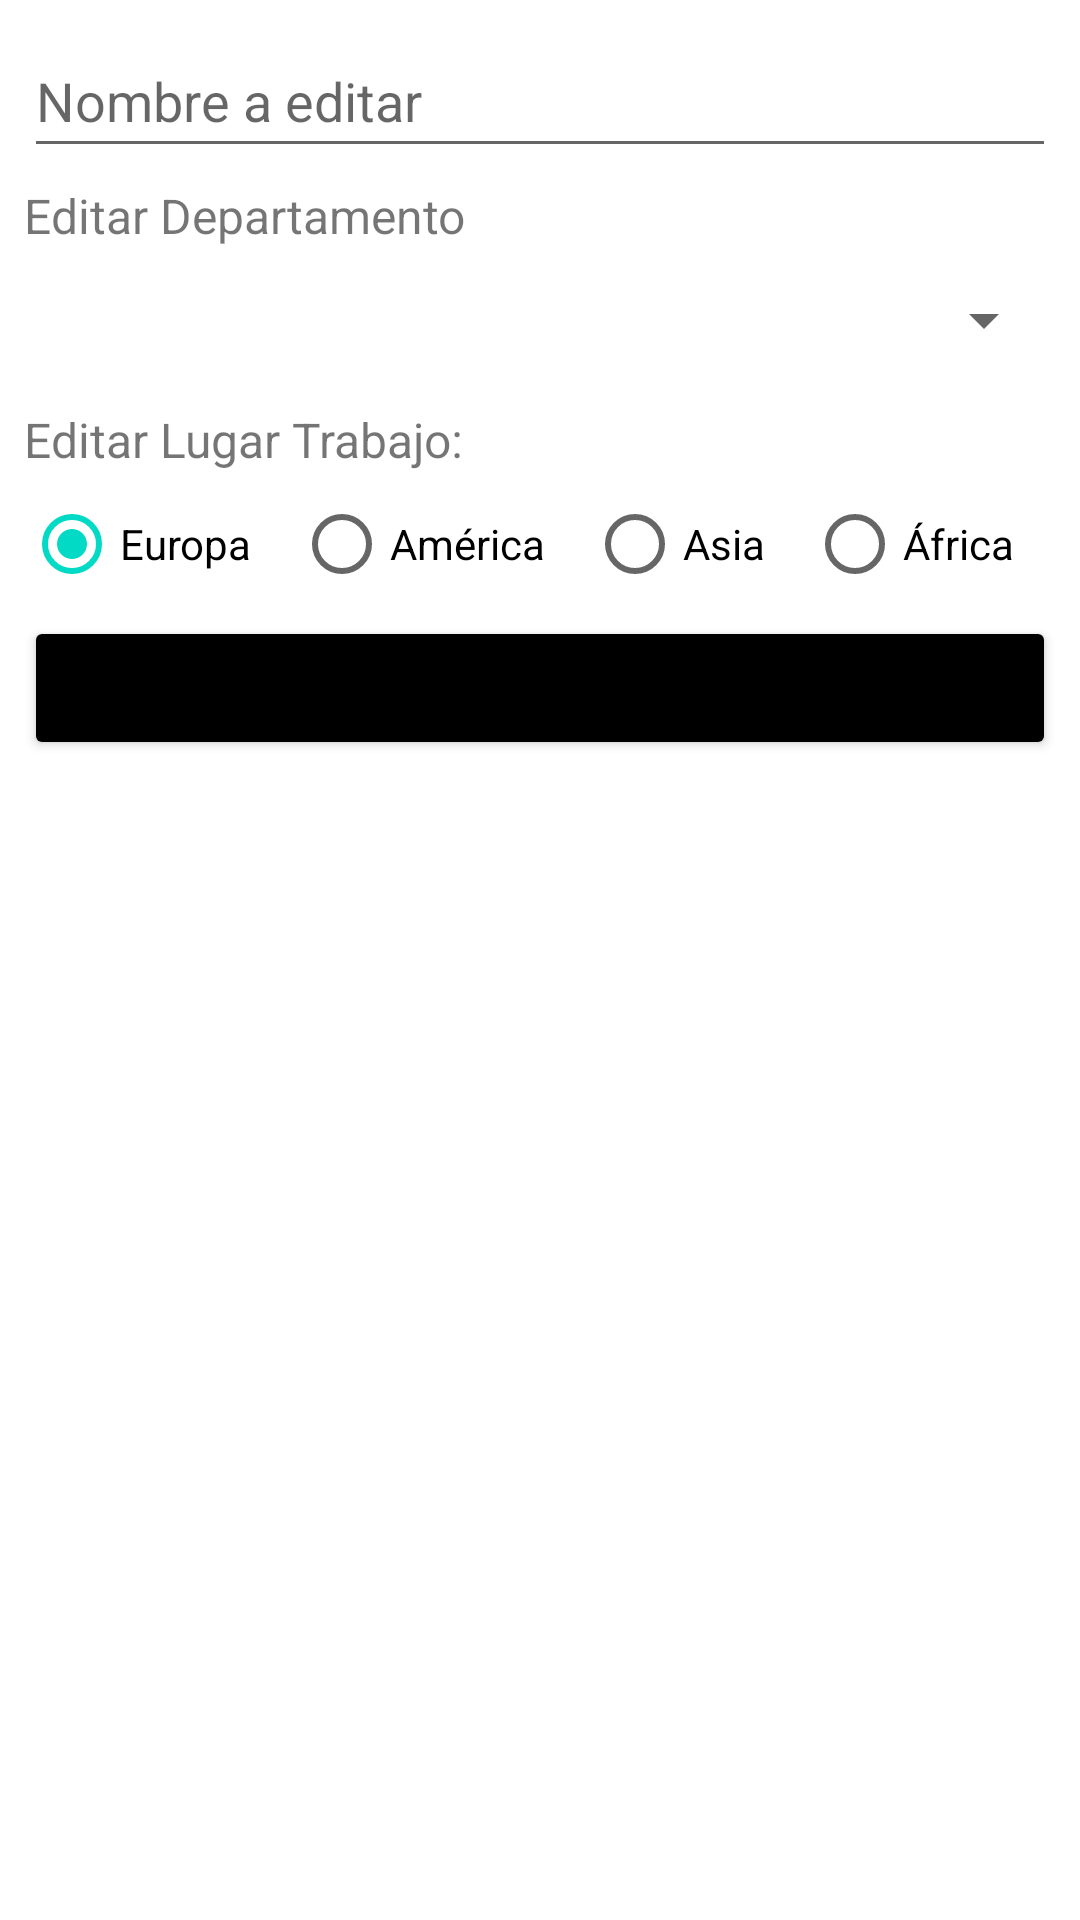

This screen was rendered from an Android layout file. Write that file and the resources it references.
<!-- AndroidManifest.xml: application theme Theme.ExamenFinalRecuperacion -->
<!-- res/layout/dialog_editar_empleado.xml -->
<?xml version="1.0" encoding="utf-8"?>
<LinearLayout xmlns:android="http://schemas.android.com/apk/res/android"
    xmlns:tools="http://schemas.android.com/tools"
    android:layout_width="match_parent"
    android:layout_height="wrap_content"
    android:orientation="vertical"
    android:padding="8dp">

    <EditText
        android:id="@+id/editTextNombreEditar"
        android:layout_width="match_parent"
        android:layout_height="wrap_content"
        android:ems="10"
        android:hint="Nombre a editar"
        android:inputType="textPersonName"
        android:minHeight="48dp" />

    <Space
        android:layout_width="match_parent"
        android:layout_height="5dp" />

    <TextView
        android:id="@+id/textView4"
        android:layout_width="match_parent"
        android:layout_height="wrap_content"
        android:text="Editar Departamento"
        android:textSize="16sp" />

    <Spinner
        android:id="@+id/spinnerDepartamentosEditar"
        android:layout_width="match_parent"
        android:layout_height="wrap_content"
        android:minHeight="48dp"
        tools:ignore="SpeakableTextPresentCheck" />

    <Space
        android:layout_width="match_parent"
        android:layout_height="5dp" />

    <TextView
        android:id="@+id/textView3"
        android:layout_width="match_parent"
        android:layout_height="wrap_content"
        android:text="Editar Lugar Trabajo:"
        android:textSize="16sp" />

    <RadioGroup
        android:id="@+id/radioGroupLugarTrabajoEditar"
        android:layout_width="match_parent"
        android:layout_height="wrap_content"
        android:orientation="horizontal">

        <RadioButton
            android:id="@+id/radioButton5"
            android:layout_width="wrap_content"
            android:layout_height="wrap_content"
            android:layout_weight="1"
            android:checked="true"
            android:text="Europa" />

        <RadioButton
            android:id="@+id/radioButton6"
            android:layout_width="wrap_content"
            android:layout_height="wrap_content"
            android:layout_weight="1"
            android:text="América" />

        <RadioButton
            android:id="@+id/radioButton7"
            android:layout_width="wrap_content"
            android:layout_height="wrap_content"
            android:layout_weight="1"
            android:text="Asia" />

        <RadioButton
            android:id="@+id/radioButton8"
            android:layout_width="wrap_content"
            android:layout_height="wrap_content"
            android:layout_weight="1"
            android:text="África" />

    </RadioGroup>

    <Button
        android:id="@+id/btnEditarEmpleado"
        android:layout_width="match_parent"
        android:layout_height="wrap_content"
        android:backgroundTint="#000000"
        android:text="Editar" />

</LinearLayout>
<!-- resources referenced by this layout -->
<resources>
  <style name="Theme.ExamenFinalRecuperacion" parent="Theme.MaterialComponents.DayNight.NoActionBar">
          
          <item name="colorPrimary">@color/purple_500</item>
          <item name="colorPrimaryVariant">@color/purple_700</item>
          <item name="colorOnPrimary">@color/white</item>
          
          <item name="colorSecondary">@color/teal_200</item>
          <item name="colorSecondaryVariant">@color/teal_700</item>
          <item name="colorOnSecondary">@color/black</item>
          
          <item name="android:statusBarColor" tools:targetApi="l">?attr/colorPrimaryVariant</item>
          
      </style>
  <!-- not gathered from this repository: default colours our renderer supplied (Android Studio template values) -->
  <color name="purple_500">#FF6200EE</color>
  <color name="purple_700">#FF3700B3</color>
  <color name="teal_200">#FF03DAC5</color>
  <color name="teal_700">#FF018786</color>
  <color name="black">#FF000000</color>
  <color name="white">#FFFFFFFF</color>
</resources>
